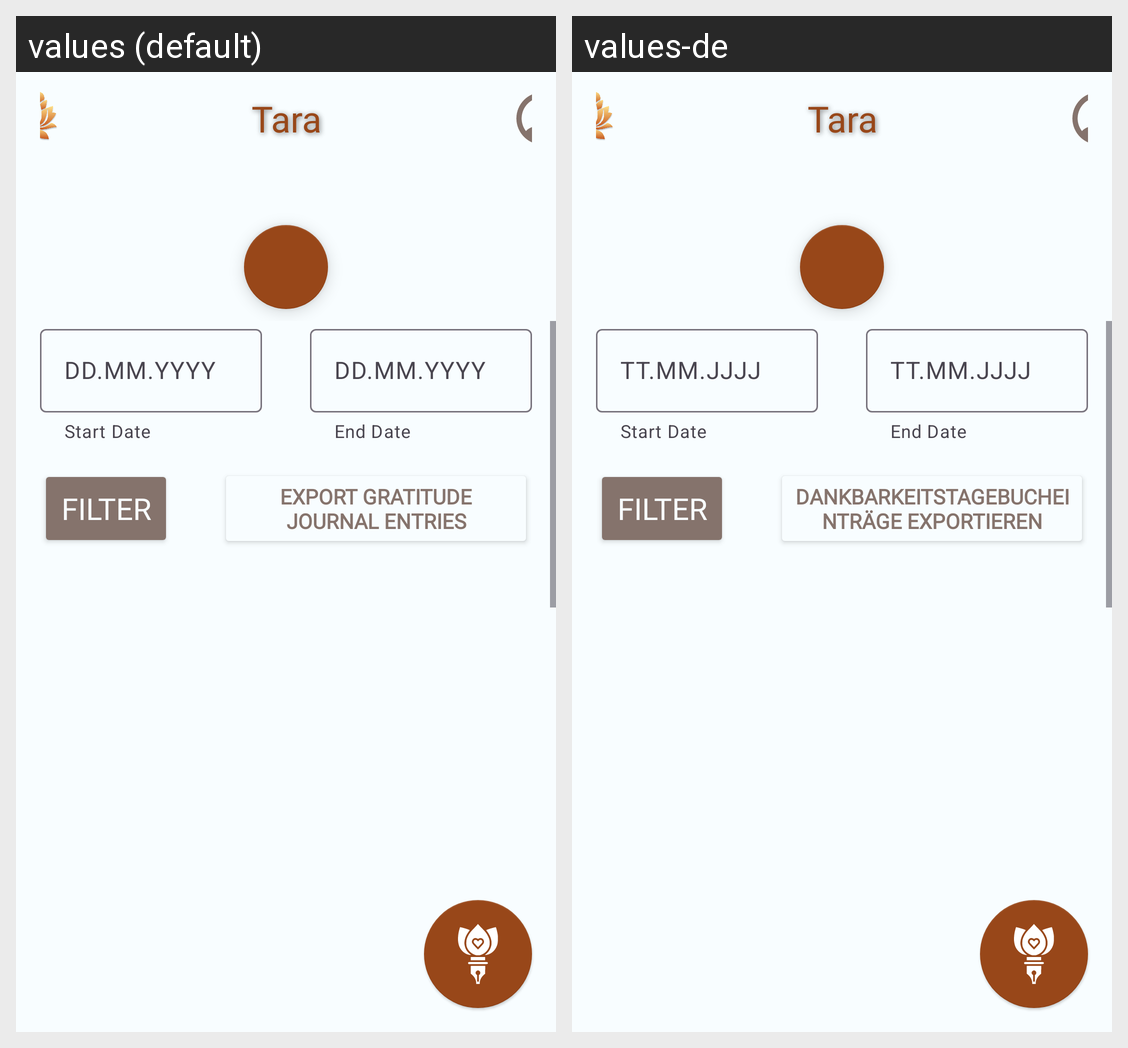

This grid shows one Android layout under two languages. Give, for every string resource on the screen, its name, the default text and each shown locale's text.
Android screen res/layout/fragment_journal_gratitude.xml rendered under 2 locales, left to right: values (default), values-de. Device: Nexus 5 (rendered at 1080×1920; each locale shown at half size, 540×960, under a caption strip naming it); theme Theme.AbschlussAufgabe.
Strings drawn on this screen, with the default value and each locale's value (text and hints the layout hard-codes, and strings that could not be matched under every locale, appear in the picture but are not listed):

tara
  values: Tara
  values-de: Tara  [not translated; the default value is used]

dd_mm_yyyy
  values: DD.MM.YYYY
  values-de: TT.MM.JJJJ

filter
  values: Filter
  values-de: Filter  [not translated; the default value is used]

export_gratitude_journal_entries
  values: Export Gratitude Journal Entries
  values-de: Dankbarkeitstagebucheinträge exportieren
